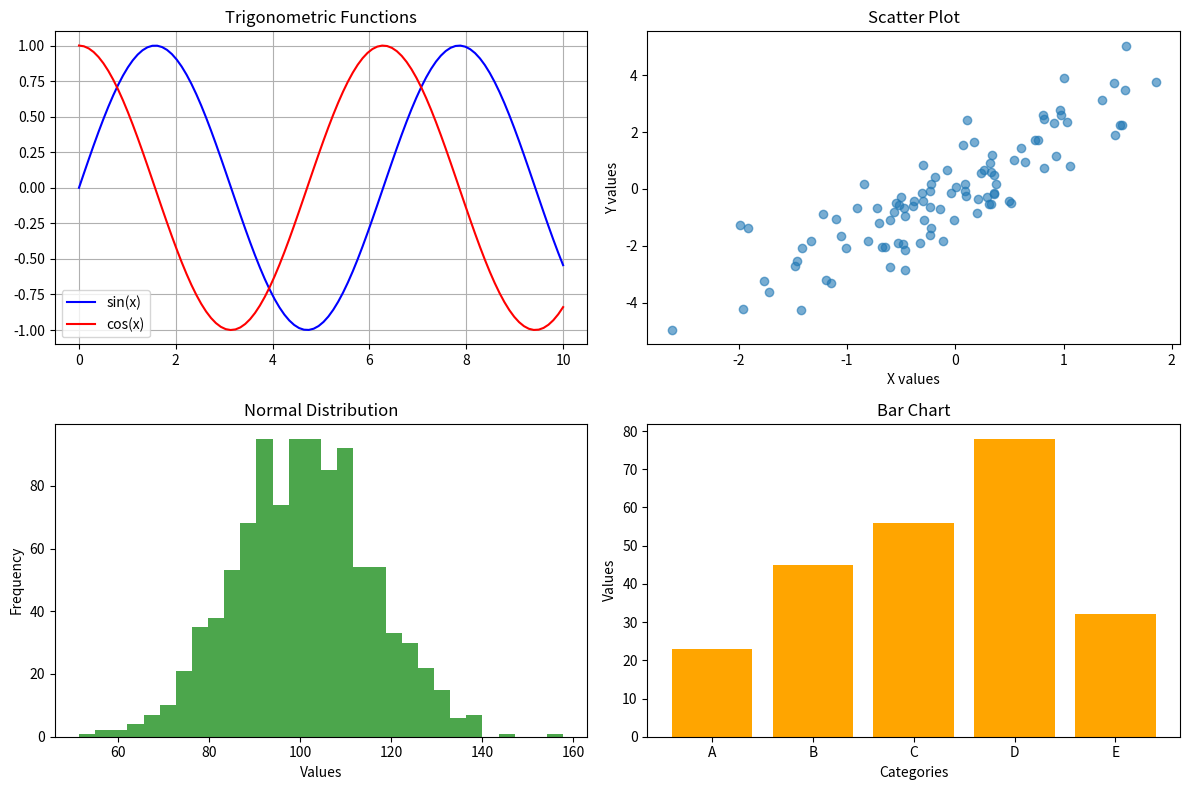

Here is the Python script that generated this plot: (Note: this script raises an exception after producing the figure.)
# Data Visualization Examples
# Creating compelling charts with NumPy and Pandas

import numpy as np
import pandas as pd
import matplotlib.pyplot as plt
import seaborn as sns

def basic_plots():
    """Basic plotting examples"""
    print("=== Creating Basic Plots ===")
    
    # Generate sample data
    x = np.linspace(0, 10, 100)
    y1 = np.sin(x)
    y2 = np.cos(x)
    
    # Create subplots
    fig, axes = plt.subplots(2, 2, figsize=(12, 8))
    
    # Line plot
    axes[0, 0].plot(x, y1, label='sin(x)', color='blue')
    axes[0, 0].plot(x, y2, label='cos(x)', color='red')
    axes[0, 0].set_title('Trigonometric Functions')
    axes[0, 0].legend()
    axes[0, 0].grid(True)
    
    # Scatter plot
    np.random.seed(42)
    x_scatter = np.random.randn(100)
    y_scatter = 2 * x_scatter + np.random.randn(100)
    axes[0, 1].scatter(x_scatter, y_scatter, alpha=0.6)
    axes[0, 1].set_title('Scatter Plot')
    axes[0, 1].set_xlabel('X values')
    axes[0, 1].set_ylabel('Y values')
    
    # Histogram
    data = np.random.normal(100, 15, 1000)
    axes[1, 0].hist(data, bins=30, alpha=0.7, color='green')
    axes[1, 0].set_title('Normal Distribution')
    axes[1, 0].set_xlabel('Values')
    axes[1, 0].set_ylabel('Frequency')
    
    # Bar plot
    categories = ['A', 'B', 'C', 'D', 'E']
    values = [23, 45, 56, 78, 32]
    axes[1, 1].bar(categories, values, color='orange')
    axes[1, 1].set_title('Bar Chart')
    axes[1, 1].set_xlabel('Categories')
    axes[1, 1].set_ylabel('Values')
    
    plt.tight_layout()
    plt.savefig('numpy-beginner-guide-/examples/basic_plots.png', dpi=300, bbox_inches='tight')
    plt.show()

def pandas_visualization():
    """Pandas built-in visualization examples"""
    print("\n=== Pandas Visualization ===")
    
    # Create sample sales data
    np.random.seed(42)
    dates = pd.date_range('2024-01-01', periods=365)
    sales_data = pd.DataFrame({
        'Date': dates,
        'Sales': np.random.randint(1000, 5000, 365) + np.sin(np.arange(365) * 2 * np.pi / 365) * 500,
        'Product': np.random.choice(['Laptop', 'Phone', 'Tablet'], 365),
        'Region': np.random.choice(['North', 'South', 'East', 'West'], 365)
    })
    
    # Set date as index
    sales_data.set_index('Date', inplace=True)
    
    # Create visualizations
    fig, axes = plt.subplots(2, 2, figsize=(15, 10))
    
    # Time series plot
    sales_data['Sales'].resample('M').mean().plot(ax=axes[0, 0], title='Monthly Average Sales')
    axes[0, 0].set_ylabel('Sales ($)')
    
    # Box plot by product
    sales_data.boxplot(column='Sales', by='Product', ax=axes[0, 1])
    axes[0, 1].set_title('Sales Distribution by Product')
    axes[0, 1].set_xlabel('Product')
    
    # Sales by region (pie chart)
    region_sales = sales_data.groupby('Region')['Sales'].sum()
    axes[1, 0].pie(region_sales.values, labels=region_sales.index, autopct='%1.1f%%')
    axes[1, 0].set_title('Sales Distribution by Region')
    
    # Correlation heatmap (create additional numeric columns)
    sales_data['Month'] = sales_data.index.month
    sales_data['DayOfYear'] = sales_data.index.dayofyear
    correlation_data = sales_data[['Sales', 'Month', 'DayOfYear']].corr()
    
    im = axes[1, 1].imshow(correlation_data, cmap='coolwarm', aspect='auto')
    axes[1, 1].set_xticks(range(len(correlation_data.columns)))
    axes[1, 1].set_yticks(range(len(correlation_data.columns)))
    axes[1, 1].set_xticklabels(correlation_data.columns)
    axes[1, 1].set_yticklabels(correlation_data.columns)
    axes[1, 1].set_title('Correlation Matrix')
    
    # Add colorbar
    plt.colorbar(im, ax=axes[1, 1])
    
    plt.tight_layout()
    plt.savefig('numpy-beginner-guide-/examples/pandas_plots.png', dpi=300, bbox_inches='tight')
    plt.show()

def advanced_visualization():
    """Advanced visualization techniques"""
    print("\n=== Advanced Visualization ===")
    
    # Create complex dataset
    np.random.seed(42)
    n_samples = 1000
    
    data = pd.DataFrame({
        'x': np.random.randn(n_samples),
        'y': np.random.randn(n_samples),
        'category': np.random.choice(['A', 'B', 'C'], n_samples),
        'size': np.random.randint(20, 200, n_samples),
        'value': np.random.exponential(2, n_samples)
    })
    
    # Create advanced plots
    fig, axes = plt.subplots(2, 2, figsize=(15, 12))
    
    # Bubble chart
    for category in data['category'].unique():
        subset = data[data['category'] == category]
        axes[0, 0].scatter(subset['x'], subset['y'], s=subset['size'], 
                          alpha=0.6, label=category)
    axes[0, 0].set_title('Bubble Chart')
    axes[0, 0].legend()
    axes[0, 0].grid(True, alpha=0.3)
    
    # Density plot
    axes[0, 1].hexbin(data['x'], data['y'], gridsize=20, cmap='Blues')
    axes[0, 1].set_title('Density Plot (Hexbin)')
    axes[0, 1].set_xlabel('X values')
    axes[0, 1].set_ylabel('Y values')
    
    # Violin plot
    category_data = [data[data['category'] == cat]['value'].values for cat in ['A', 'B', 'C']]
    axes[1, 0].violinplot(category_data, positions=[1, 2, 3])
    axes[1, 0].set_xticks([1, 2, 3])
    axes[1, 0].set_xticklabels(['A', 'B', 'C'])
    axes[1, 0].set_title('Violin Plot')
    axes[1, 0].set_ylabel('Values')
    
    # Stacked area chart
    dates = pd.date_range('2024-01-01', periods=50)
    area_data = pd.DataFrame({
        'A': np.cumsum(np.random.randn(50)),
        'B': np.cumsum(np.random.randn(50)),
        'C': np.cumsum(np.random.randn(50))
    }, index=dates)
    
    axes[1, 1].stackplot(dates, area_data['A'], area_data['B'], area_data['C'],
                        labels=['A', 'B', 'C'], alpha=0.7)
    axes[1, 1].set_title('Stacked Area Chart')
    axes[1, 1].legend(loc='upper left')
    axes[1, 1].tick_params(axis='x', rotation=45)
    
    plt.tight_layout()
    plt.savefig('numpy-beginner-guide-/examples/advanced_plots.png', dpi=300, bbox_inches='tight')
    plt.show()

if __name__ == "__main__":
    print("Creating visualization examples...")
    basic_plots()
    pandas_visualization()
    advanced_visualization()
    print("All plots saved to examples/ folder!")